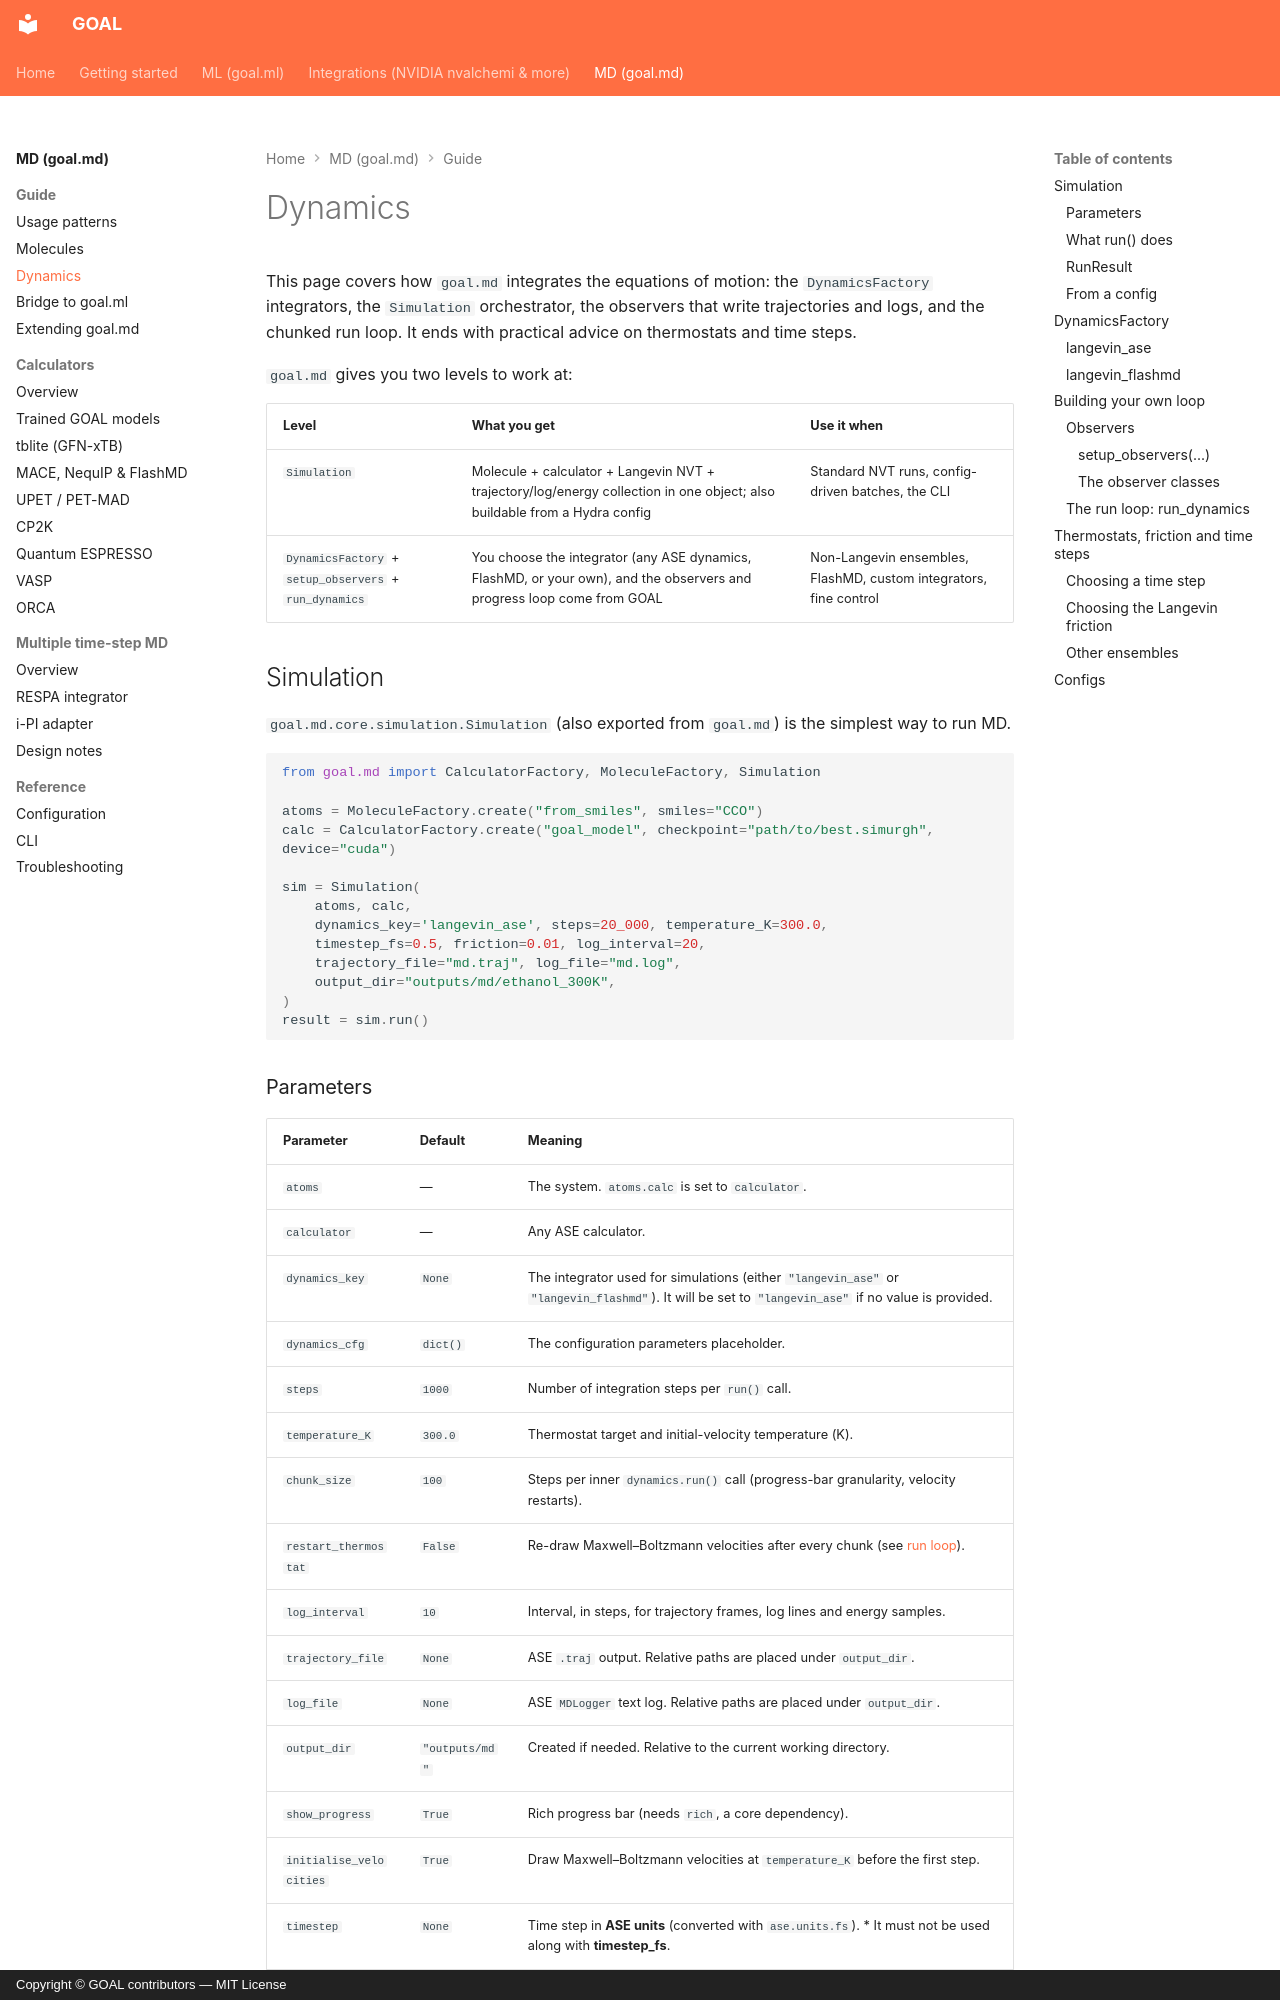

repository: Nourollah/GOAL · page: md/guide/dynamics/index.html · generator: mkdocs · copyright: Copyright © GOAL contributors — MIT License

# Dynamics

This page covers how `goal.md` integrates the equations of motion: the `DynamicsFactory` integrators, the `Simulation` orchestrator, the observers that write trajectories and logs, and the chunked run loop. It ends with practical advice on thermostats and time steps.

`goal.md` gives you two levels to work at:

| Level | What you get | Use it when |
| --- | --- | --- |
| `Simulation` | Molecule + calculator + Langevin NVT + trajectory/log/energy collection in one object; also buildable from a Hydra config | Standard NVT runs, config-driven batches, the CLI |
| `DynamicsFactory` + `setup_observers` + `run_dynamics` | You choose the integrator (any ASE dynamics, FlashMD, or your own), and the observers and progress loop come from GOAL | Non-Langevin ensembles, FlashMD, custom integrators, fine control |

## Simulation

`goal.md.core.simulation.Simulation` (also exported from `goal.md`) is the simplest way to run MD.

```python
from goal.md import CalculatorFactory, MoleculeFactory, Simulation

atoms = MoleculeFactory.create("from_smiles", smiles="CCO")
calc = CalculatorFactory.create("goal_model", checkpoint="path/to/best.simurgh", device="cuda")

sim = Simulation(
    atoms, calc,
    dynamics_key='langevin_ase', steps=20_000, temperature_K=300.0,
    timestep_fs=0.5, friction=0.01, log_interval=20,
    trajectory_file="md.traj", log_file="md.log",
    output_dir="outputs/md/ethanol_300K",
)
result = sim.run()
```
